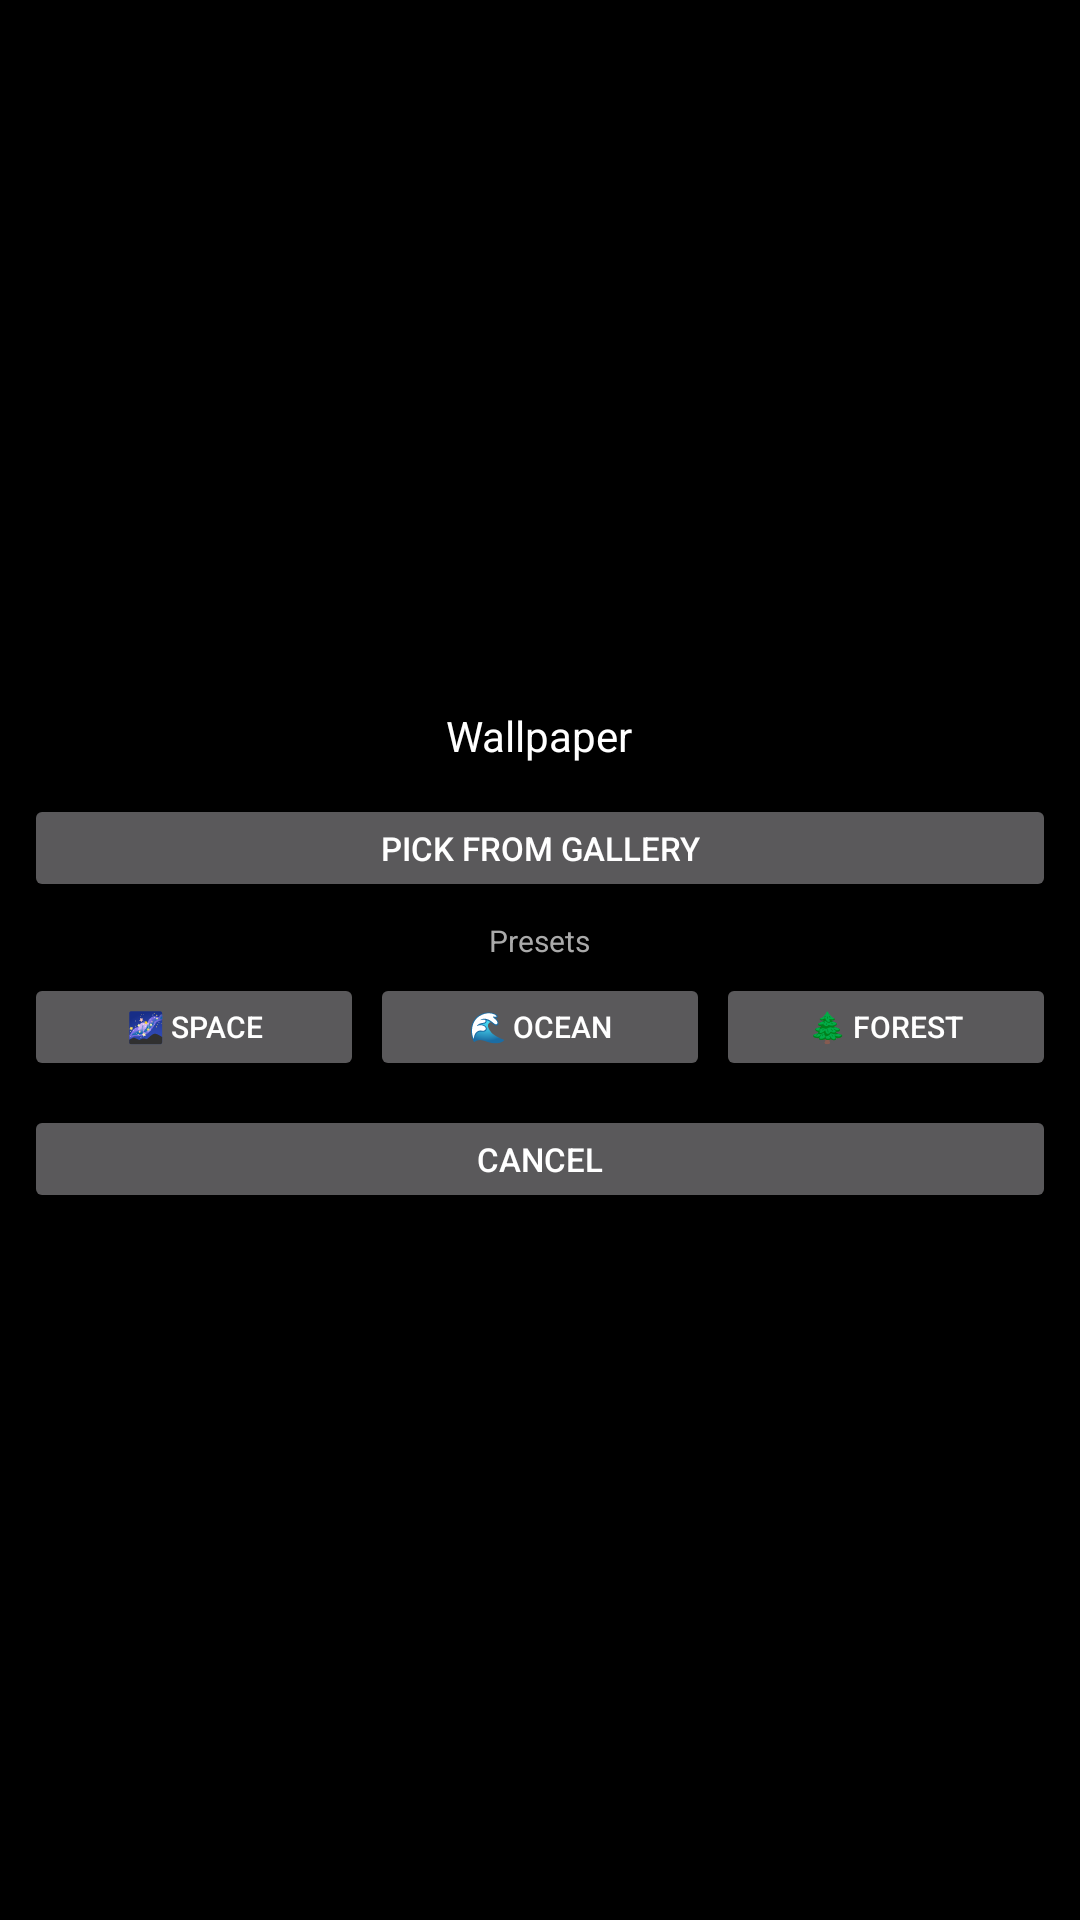

Write the Android layout XML for this screen, with the resource values it uses.
<!-- AndroidManifest.xml: application theme AppTheme -->
<!-- res/layout/activity_wallpaper_picker.xml -->
<?xml version="1.0" encoding="utf-8"?>
<LinearLayout
    xmlns:android="http://schemas.android.com/apk/res/android"
    android:layout_width="match_parent"
    android:layout_height="match_parent"
    android:orientation="vertical"
    android:gravity="center"
    android:background="#FF000000"
    android:padding="8dp">

    <TextView
        android:layout_width="wrap_content"
        android:layout_height="wrap_content"
        android:text="Wallpaper"
        android:textColor="#FFFFFF"
        android:textSize="14sp"
        android:layout_marginBottom="10dp" />

    <Button android:id="@+id/btnPickGallery"
        android:layout_width="match_parent" android:layout_height="36dp"
        android:text="Pick from Gallery"
        android:textSize="11sp"
        android:layout_marginBottom="6dp" />

    <TextView android:layout_width="wrap_content" android:layout_height="wrap_content"
        android:text="Presets" android:textColor="#AAAAAA" android:textSize="10sp"
        android:layout_marginBottom="4dp" />

    <LinearLayout android:layout_width="match_parent" android:layout_height="wrap_content"
        android:orientation="horizontal" android:gravity="center">

        <Button android:id="@+id/btnPreset1"
            android:layout_width="0dp" android:layout_height="36dp" android:layout_weight="1"
            android:text="🌌 Space" android:textSize="10sp" android:layout_marginEnd="2dp" />
        <Button android:id="@+id/btnPreset2"
            android:layout_width="0dp" android:layout_height="36dp" android:layout_weight="1"
            android:text="🌊 Ocean" android:textSize="10sp" android:layout_marginEnd="2dp" />
        <Button android:id="@+id/btnPreset3"
            android:layout_width="0dp" android:layout_height="36dp" android:layout_weight="1"
            android:text="🌲 Forest" android:textSize="10sp" />
    </LinearLayout>

    <Button android:id="@+id/btnCancel"
        android:layout_width="match_parent" android:layout_height="36dp"
        android:text="Cancel"
        android:layout_marginTop="8dp"
        android:textSize="11sp" />

</LinearLayout>
<!-- resources referenced by this layout -->
<resources>
  <style name="AppTheme" parent="Theme.AppCompat.NoActionBar">
          <item name="android:windowBackground">#FF000000</item>
          <item name="android:windowFullscreen">true</item>
          <item name="android:windowLayoutInDisplayCutoutMode">shortEdges</item>
          <item name="android:statusBarColor">@android:color/transparent</item>
          <item name="android:navigationBarColor">@android:color/transparent</item>
          <item name="android:windowDrawsSystemBarBackgrounds">true</item>
          <item name="android:windowTranslucentStatus">false</item>
      </style>
</resources>
